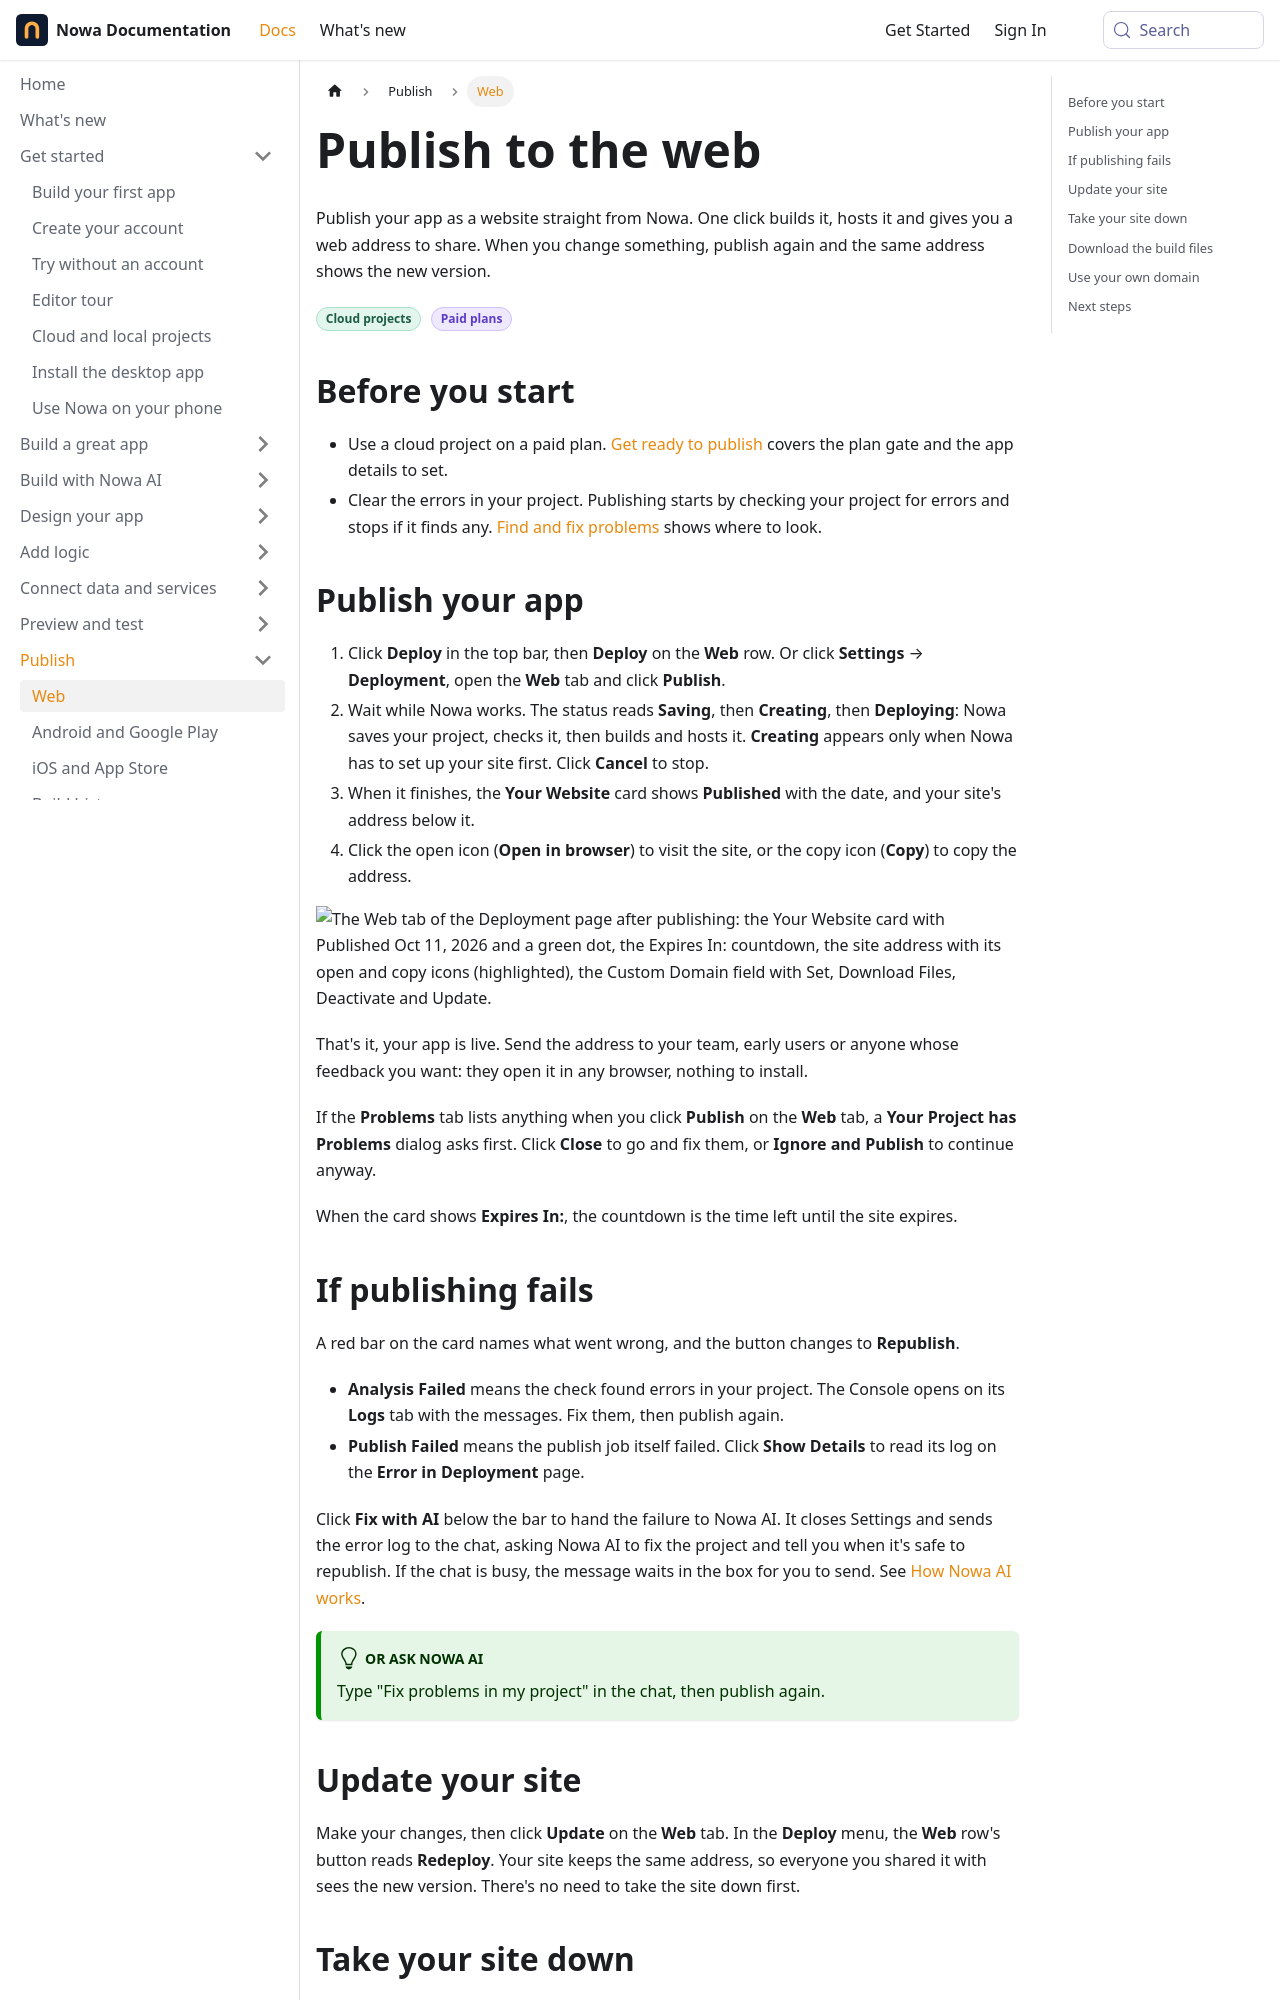

repository: nowaproj/docs · page: publish/web.html · generator: docusaurus

---
title: Publish to the web
description: Publish your app to a live web address with one click, update it, take it down, download the build files and serve it from your own domain.
sidebar_label: Web
keywords: [web, publish, deploy, hosting, website, live url, custom domain, dns, dns records, www, download files, web deploy, production, development mode, build for web, deactivate, republish, share link]
---

Publish your app as a website straight from Nowa. One click builds it, hosts it and gives you a web address to share. When you change something, publish again and the same address shows the new version.

<Badge type="cloud" /> <Badge type="paid" />

## Before you start

- Use a cloud project on a paid plan. [Get ready to publish](./index.md) covers the plan gate and the app details to set.
- Clear the errors in your project. Publishing starts by checking your project for errors and stops if it finds any. [Find and fix problems](../test/problems.md) shows where to look.

## Publish your app

1. Click **Deploy** in the top bar, then **Deploy** on the **Web** row. Or click **Settings** → **Deployment**, open the **Web** tab and click **Publish**.
2. Wait while Nowa works. The status reads **Saving**, then **Creating**, then **Deploying**: Nowa saves your project, checks it, then builds and hosts it. **Creating** appears only when Nowa has to set up your site first. Click **Cancel** to stop.
3. When it finishes, the **Your Website** card shows **Published** with the date, and your site's address below it.
4. Click the open icon (**Open in browser**) to visit the site, or the copy icon (**Copy**) to copy the address.

![The Web tab of the Deployment page after publishing: the Your Website card with Published Oct 11, 2026 and a green dot, the Expires In: countdown, the site address with its open and copy icons (highlighted), the Custom Domain field with Set, Download Files, Deactivate and Update.](/img/docs/publish/publish-web-1.png)

That's it, your app is live. Send the address to your team, early users or anyone whose feedback you want: they open it in any browser, nothing to install.

If the **Problems** tab lists anything when you click **Publish** on the **Web** tab, a **Your Project has Problems** dialog asks first. Click **Close** to go and fix them, or **Ignore and Publish** to continue anyway.

When the card shows **Expires In:**, the countdown is the time left until the site expires.

## If publishing fails

A red bar on the card names what went wrong, and the button changes to **Republish**.

- **Analysis Failed** means the check found errors in your project. The Console opens on its **Logs** tab with the messages. Fix them, then publish again.
- **Publish Failed** means the publish job itself failed. Click **Show Details** to read its log on the **Error in Deployment** page.

Click **Fix with AI** below the bar to hand the failure to Nowa AI. It closes Settings and sends the error log to the chat, asking Nowa AI to fix the project and tell you when it's safe to republish. If the chat is busy, the message waits in the box for you to send. See [How Nowa AI works](../ai/index.md).

:::tip[Or ask Nowa AI]
Type "Fix problems in my project" in the chat, then publish again.
:::
